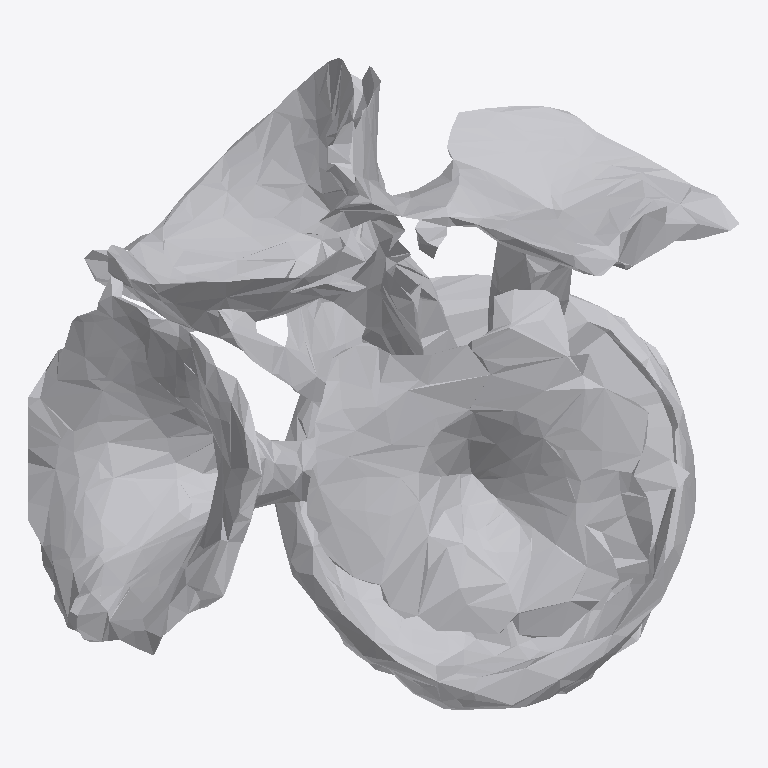
Plan cut of the same IFC building model at storey 'Ground Floor' (level 0.00 m, cut at 1.40 m), seen from above with north up, elements coloured by IFC class: 1 other element (light grey). No cut surface shows.
Extent 0.639 m × 0.586 m × 0.798 m (x, y, z). Storeys (1): Ground Floor at 0.00 m. Elements (1): 1 IfcFurniture.

HEADER;
FILE_DESCRIPTION(('ViewDefinition [CoordinationView]'),'2;1');
FILE_NAME('','2026-07-12T07:57:31',(''),(''),'IfcOpenShell 0.8.0','IfcOpenShell 0.8.0','');
FILE_SCHEMA(('IFC4'));
ENDSEC;
DATA;
#17=IFCPROJECT('3FQYKS5mH5xhufiBHUw0Yj',#5,'Office Project',$,$,$,$,(#15),#10);
#20=IFCSITE('0fIgEodbT5dBKbnMCmDYE$',#5,'Site',$,$,#19,$,$,.ELEMENT.,$,$,$,$,$);
#22=IFCBUILDING('0p5VTOWAv7h9VScNMPSwmX',#5,'Building',$,$,#21,$,$,.ELEMENT.,$,$,$);
#24=IFCBUILDINGSTOREY('1nTh2FOnrByBD9dAHUN$5H',#5,'Ground Floor',$,$,#23,$,$,.ELEMENT.,0.0);
#35=IFCFURNITURE('12s_v9qL9ExOVC4dSwv5Ec',#5,'list06_planter',$,$,#34,#31,$,$);
ENDSEC;
